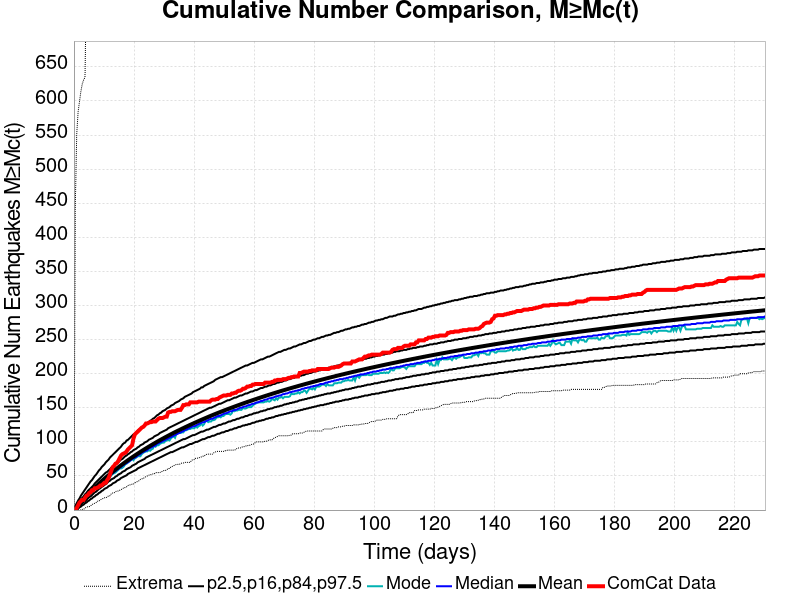

The file beside this chart, header and first rows:
Time (days), ComCat Data, Simulation Mean, Simulation Median, Simulation Mode, Simulation Minimum, Simulation Maximum, 2.5 %-ile, 16 %-ile, 84 %-ile, 97.5 %-ile
0.0, 0.0, 0.0, 0.0, 0.0, 0.0, 0.0, 0.0, 0.0, 0.0, 0.0
0.4614, 1.0, 2.434, 2.0, 2.0, 0.0, 447.0, 0.0, 1.0, 4.0, 6.0
0.9229, 3.0, 4.843, 4.0, 4.0, 0.0, 551.0, 1.0, 2.0, 7.0, 10.0
1.384, 7.0, 7.221, 7.0, 6.0, 0.0, 584.0, 2.0, 4.0, 10.0, 14.0
1.846, 11.0, 9.556, 9.0, 8.0, 0.0, 599.0, 4.0, 6.0, 13.0, 17.0
2.307, 13.0, 11.87, 11.0, 11.0, 0.0, 614.0, 5.0, 8.0, 15.0, 21.0
2.769, 15.0, 14.12, 13.0, 13.0, 1.0, 625.0, 7.0, 10.0, 18.0, 24.0
3.23, 15.0, 16.34, 16.0, 15.0, 1.0, 631.0, 8.0, 12.0, 20.0, 27.0
3.692, 18.0, 18.53, 18.0, 17.0, 3.0, 635.0, 10.0, 13.0, 23.0, 30.0
4.153, 21.0, 20.71, 20.0, 19.0, 4.0, 785.0, 11.0, 15.0, 25.0, 33.0
4.614, 22.0, 22.83, 22.0, 21.0, 5.0, 836.0, 13.0, 17.0, 28.0, 36.0
5.076, 25.0, 24.92, 24.0, 23.0, 5.0, 869.0, 14.0, 19.0, 30.0, 39.0
5.537, 26.0, 26.96, 26.0, 25.0, 6.0, 898.0, 16.0, 20.0, 32.0, 42.0
5.999, 29.0, 28.99, 28.0, 27.0, 8.0, 911.0, 17.0, 22.0, 34.0, 44.0
6.46, 29.0, 30.97, 30.0, 29.0, 9.0, 927.0, 19.0, 24.0, 36.0, 47.0
6.922, 32.0, 32.93, 32.0, 30.0, 10.0, 944.0, 20.0, 26.0, 39.0, 50.0
7.383, 32.0, 34.85, 33.0, 32.0, 11.0, 952.0, 22.0, 27.0, 41.0, 52.0
7.845, 33.0, 36.77, 35.0, 34.0, 13.0, 966.0, 23.0, 29.0, 43.0, 55.0
8.306, 34.0, 38.67, 37.0, 36.0, 13.0, 1077, 25.0, 31.0, 45.0, 58.0
8.767, 36.0, 40.54, 39.0, 37.0, 15.0, 1310, 26.0, 32.0, 47.0, 60.0
9.229, 36.0, 42.4, 41.0, 40.0, 16.0, 1396, 28.0, 34.0, 49.0, 63.0
9.69, 38.0, 44.2, 43.0, 41.0, 17.0, 1444, 29.0, 35.0, 51.0, 65.0
10.15, 40.0, 45.98, 44.0, 44.0, 18.0, 1490, 31.0, 37.0, 53.0, 67.0
10.61, 40.0, 47.74, 46.0, 45.0, 18.0, 1518, 32.0, 38.0, 55.0, 70.0
11.07, 44.0, 49.46, 48.0, 46.0, 19.0, 1542, 33.0, 40.0, 56.0, 72.0
11.54, 47.0, 51.19, 49.0, 50.0, 21.0, 1558, 35.0, 42.0, 58.0, 74.0
12, 52.0, 52.89, 51.0, 48.0, 21.0, 1582, 36.0, 43.0, 60.0, 77.0
12.46, 58.0, 54.55, 53.0, 51.0, 24.0, 1597, 37.0, 45.0, 62.0, 79.0
12.92, 63.0, 56.18, 54.0, 53.0, 25.0, 1610, 39.0, 46.0, 64.0, 81.0
13.38, 65.0, 57.84, 56.0, 54.0, 25.0, 1622, 40.0, 47.0, 65.0, 83.0
13.84, 68.0, 59.43, 57.0, 55.0, 27.0, 1634, 41.0, 49.0, 67.0, 85.0
14.3, 69.0, 61.02, 59.0, 57.0, 28.0, 1645, 43.0, 50.0, 69.0, 87.0
14.77, 72.0, 62.6, 60.0, 59.0, 28.0, 1655, 44.0, 52.0, 70.0, 89.0
15.23, 76.0, 64.16, 62.0, 61.0, 29.0, 1661, 45.0, 53.0, 72.0, 91.0
15.69, 80.0, 65.69, 63.0, 61.0, 30.0, 1668, 47.0, 54.0, 74.0, 93.0
16.15, 82.0, 67.2, 65.0, 62.0, 31.0, 1676, 48.0, 56.0, 75.0, 96.0
16.61, 83.0, 68.71, 66.0, 64.0, 33.0, 1681, 49.0, 57.0, 77.0, 98.0
17.07, 84.0, 70.19, 68.0, 67.0, 33.0, 1688, 50.0, 58.0, 79.0, 99.0
17.53, 86.0, 71.66, 69.0, 68.0, 34.0, 1698, 51.0, 60.0, 80.0, 102.0
18, 89.0, 73.1, 70.0, 70.0, 36.0, 1707, 53.0, 61.0, 82.0, 103.0
18.46, 91.0, 74.52, 72.0, 71.0, 37.0, 1711, 54.0, 62.0, 83.0, 105.0
18.92, 93.0, 75.93, 73.0, 73.0, 37.0, 1716, 55.0, 63.0, 85.0, 107.0
19.38, 95.0, 77.33, 75.0, 75.0, 38.0, 1719, 56.0, 65.0, 86.0, 109.0
19.84, 105.0, 78.69, 76.0, 73.0, 38.0, 1726, 57.0, 66.0, 88.0, 111.0
20.3, 111.0, 80.03, 77.0, 76.0, 40.0, 1731, 58.0, 67.0, 89.0, 112.0
20.76, 113.0, 81.39, 78.0, 77.0, 41.0, 1738, 59.0, 68.0, 90.0, 114.0
21.23, 115.0, 82.74, 80.0, 79.0, 42.0, 1741, 61.0, 70.0, 92.0, 116.0
21.69, 117.0, 84.05, 81.0, 79.0, 43.0, 1750, 62.0, 71.0, 93.0, 118.0
22.15, 119.0, 85.36, 82.0, 79.0, 45.0, 1751, 63.0, 72.0, 95.0, 119.0
22.61, 121.0, 86.65, 84.0, 82.0, 46.0, 1753, 64.0, 73.0, 96.0, 121.0
23.07, 122.0, 87.93, 85.0, 84.0, 46.0, 1758, 65.0, 74.0, 97.0, 123.0
23.53, 124.0, 89.2, 86.0, 85.0, 48.0, 1761, 66.0, 75.0, 99.0, 124.0
23.99, 127.0, 90.46, 87.0, 86.0, 49.0, 1763, 67.0, 77.0, 100.0, 126.0
24.46, 127.0, 91.7, 88.0, 86.0, 50.0, 1770, 68.0, 78.0, 101.0, 128.0
24.92, 128.0, 92.93, 90.0, 88.0, 51.0, 1771, 69.0, 79.0, 103.0, 129.0
25.38, 129.0, 94.15, 91.0, 87.0, 52.0, 1776, 70.0, 80.0, 104.0, 131.0
25.84, 129.0, 95.36, 92.0, 89.0, 52.0, 1779, 71.0, 81.0, 105.0, 132.0
26.3, 130.0, 96.55, 93.0, 90.0, 53.0, 1783, 72.0, 82.0, 106.0, 134.0
26.76, 130.0, 97.74, 94.0, 95.0, 53.0, 1787, 73.0, 83.0, 108.0, 135.0
27.23, 130.0, 98.93, 95.0, 93.0, 55.0, 1788, 74.0, 84.0, 109.0, 137.0
... 440 more rows
